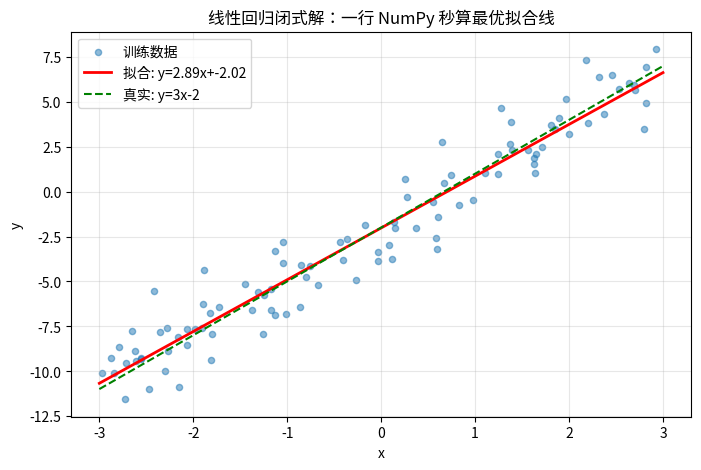

The script that saved this image:
import numpy as np
import matplotlib.pyplot as plt
import math
print('env ready')


import numpy as np

I3 = np.eye(3)
print(f"3×3 单位矩阵:\n{I3}")

A = np.array([[2.0, 1.0, 3.0],
              [1.0, 4.0, 0.0],
              [5.0, 2.0, 1.0]])
x = np.array([3.0, 1.0, 2.0])

print(f"\nI @ x = {I3 @ x}  ← 等于 x ✓")
print(f"A @ I = ...\n{A @ I3}  ← 等于 A ✓")
print(f"I @ A = ...\n{I3 @ A}  ← 等于 A ✓")


import numpy as np

# 可逆矩阵
A = np.array([[2.0, 1.0],
              [1.0, 3.0]])
A_inv = np.linalg.inv(A)

print(f"A =\n{A}")
print(f"A⁻¹ =\n{A_inv.round(4)}")
print(f"\nA @ A⁻¹ =\n{A @ A_inv.round(6)}  ← 应该是单位矩阵")
print(f"A⁻¹ @ A =\n{A_inv @ A.round(6)}  ← 也应该是单位矩阵")

# 验证：变换后能恢复
x = np.array([5.0, 2.0])
y = A @ x          # A 变换
x_recovered = A_inv @ y  # A⁻¹ 逆变换
print(f"\n原向量 x = {x}")
print(f"A @ x = {y}")
print(f"A⁻¹ @ (A @ x) = {x_recovered} ← 完美恢复 ✓")

# 奇异矩阵示例——行列式为 0
B = np.array([[1.0, 2.0],
              [2.0, 4.0]])  # 第二行 = 第一行 × 2 → 行列式为 0
print(f"\n奇异矩阵 B:\n{B}")
print(f"B 的行列式 = {np.linalg.det(B):.0f} ← 为 0，不可逆")
try:
    np.linalg.inv(B)
except np.linalg.LinAlgError:
    print("np.linalg.inv(B) 报错: 奇异矩阵不可逆！")


import numpy as np

# 方程组: 2x + 3y = 8,  5x + 4y = 13
A = np.array([[2.0, 3.0],
              [5.0, 4.0]])
b = np.array([8.0, 13.0])

# 闭式解
w = np.linalg.inv(A) @ b  # w = A⁻¹ b

print(f"方程组的解: x = {w[0]:.1f}, y = {w[1]:.1f}")
# 验证
print(f"2×{w[0]:.1f} + 3×{w[1]:.1f} = {2*w[0]+3*w[1]:.1f} (应为 8) ✓")
print(f"5×{w[0]:.1f} + 4×{w[1]:.1f} = {5*w[0]+4*w[1]:.1f} (应为 13) ✓")

# 对比：np.linalg.solve 专门解方程组——内部做了数值优化
w_solve = np.linalg.solve(A, b)
print(f"\nnp.linalg.solve 结果: {w_solve} ← 与 inv(A) @ b 一致")


import numpy as np

# 3 个方程，2 个未知数——通常无精确解
X = np.array([[1.0, 2.0],
              [3.0, 4.0],
              [5.0, 6.0]])  # 3×2
y = np.array([4.0, 10.0, 16.0])

# 伪逆解：最小二乘意义上的最佳近似
w_pinv = np.linalg.pinv(X) @ y
print(f"伪逆解: w = {w_pinv.round(4)}")

# 检查：X @ w 应该"尽可能接近" y，但不一定等于 y
y_pred = X @ w_pinv
print(f"X @ w = {y_pred.round(4)}")
print(f"原始 y = {y}")
print(f"误差 ‖Xw-y‖ = {np.linalg.norm(y_pred - y):.4f} ← 是所有可能的 w 中最小的")

# 验证：如果 X 可逆，pinv == inv
A_square = np.array([[2.0, 1.0], [1.0, 3.0]])
print(f"\n可逆方阵: pinv ≈ inv? {np.allclose(np.linalg.pinv(A_square), np.linalg.inv(A_square))} ✓")


import numpy as np
import matplotlib.pyplot as plt

np.random.seed(42)

# ===== 生成合成数据：y = 3x - 2 + 噪声 =====
n = 100
X_raw = np.random.uniform(-3, 3, size=n)
true_w, true_b = 3.0, -2.0
y = true_w * X_raw + true_b + np.random.randn(n) * 1.5

# 构建设计矩阵 X：加一列全 1 代表截距项
X = np.column_stack([X_raw, np.ones(n)])  # shape (100, 2)
# X 的第一列 = x 值，第二列 = 1（对应截距 b）

# ===== 闭式解：一行 NumPy =====
w = np.linalg.inv(X.T @ X) @ X.T @ y  # (XᵀX)⁻¹ Xᵀ y

w_slope, w_intercept = w[0], w[1]
print(f"真实参数: w=3.0, b=-2.0")
print(f"闭式解:   w={w_slope:.3f}, b={w_intercept:.3f}")

# ===== 可视化 =====
plt.figure(figsize=(8, 5))
plt.scatter(X_raw, y, alpha=0.5, s=20, label='训练数据')
x_line = np.linspace(-3, 3, 100)
y_line = w_slope * x_line + w_intercept
plt.plot(x_line, y_line, 'r-', linewidth=2, label=f'拟合: y={w_slope:.2f}x+{w_intercept:.2f}')
plt.plot(x_line, true_w * x_line + true_b, 'g--', linewidth=1.5, label='真实: y=3x-2')
plt.xlabel('x'); plt.ylabel('y'); plt.title('线性回归闭式解：一行 NumPy 秒算最优拟合线')
plt.legend(); plt.grid(alpha=0.3); plt.show()
